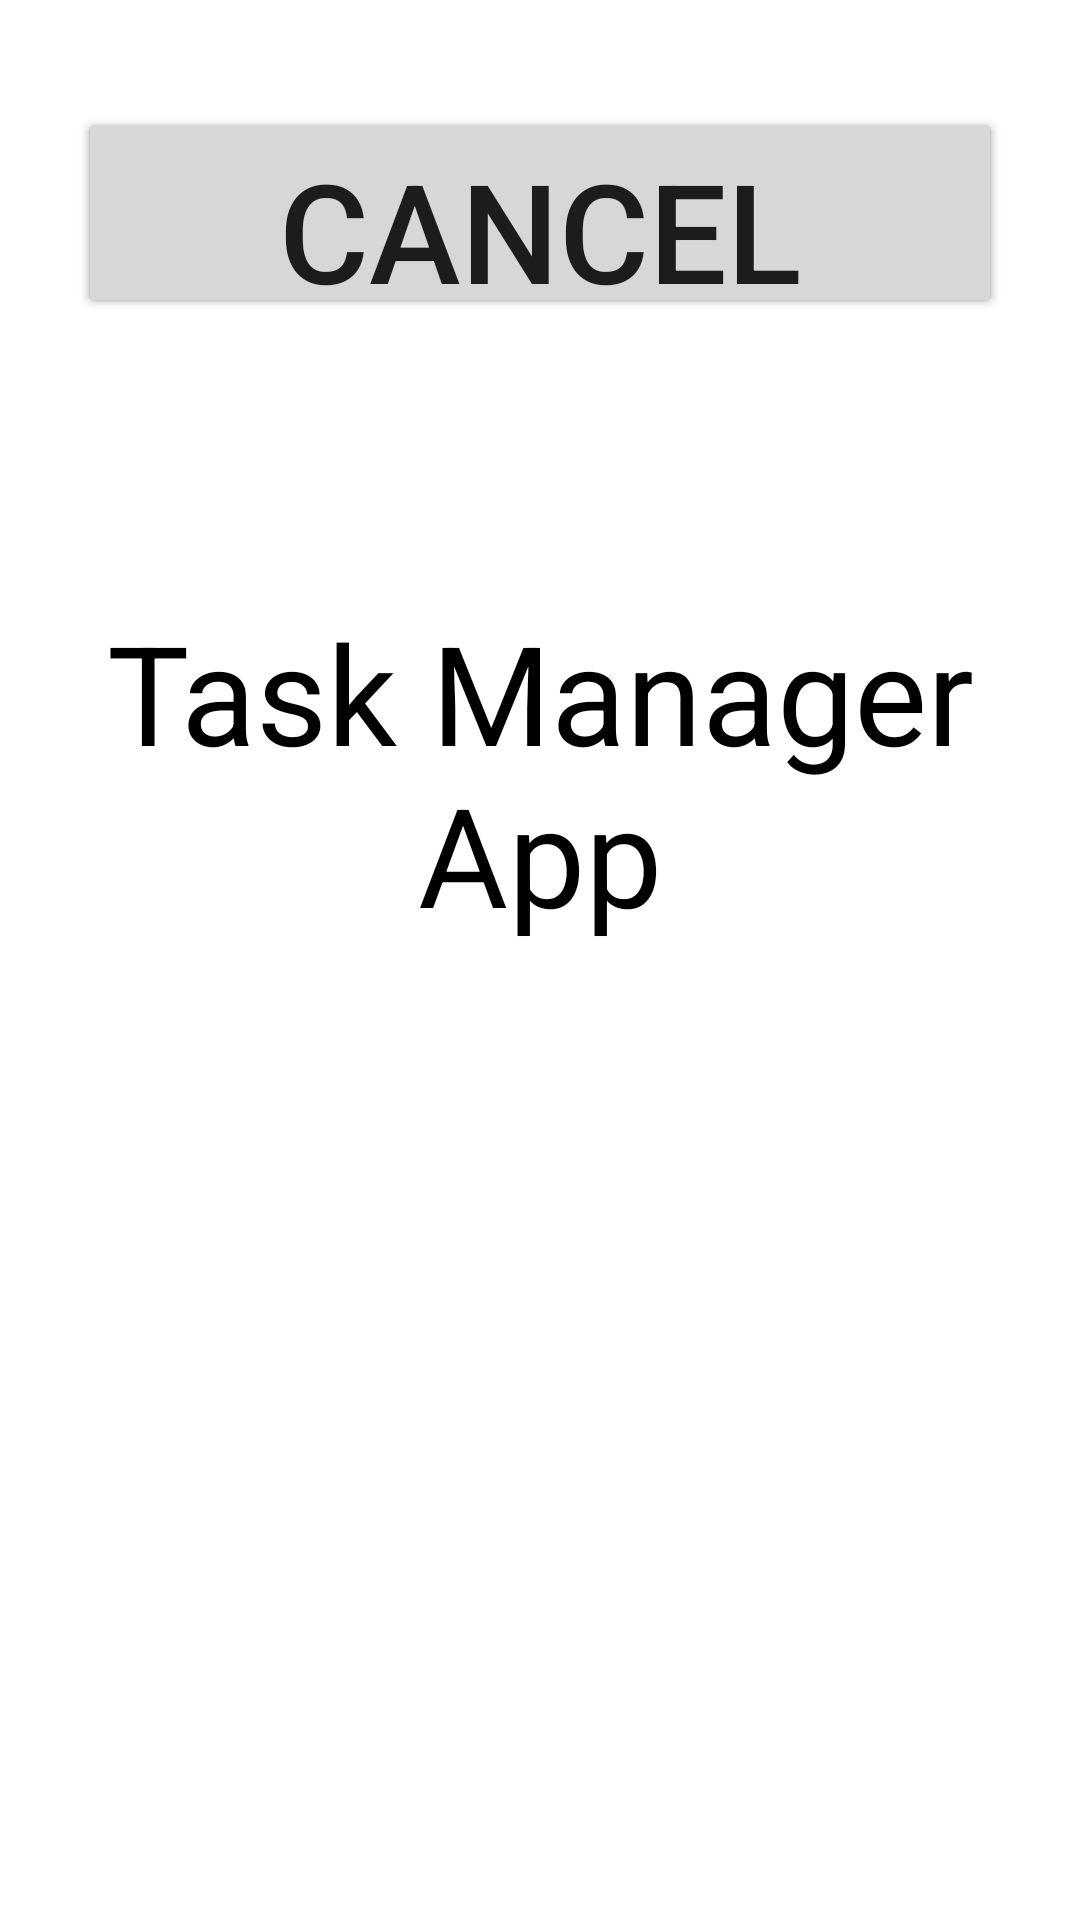

Reconstruct the res/layout file that produces this screen, plus the resources it refers to.
<!-- AndroidManifest.xml: application theme Theme.TaskMonitoringApp -->
<!-- res/layout/fragment_create_todo.xml -->
<?xml version="1.0" encoding="utf-8"?>
<FrameLayout xmlns:android="http://schemas.android.com/apk/res/android"
    xmlns:tools="http://schemas.android.com/tools"
    android:layout_width="match_parent"
    android:layout_height="match_parent"
    tools:context=".controller.CreateTodo">

    <TextView
        android:layout_width="match_parent"
        android:layout_height="wrap_content"
        android:id="@+id/selectedTime"
        android:layout_marginTop="200dp"
        android:text="Task Manager App"
        android:textAlignment="center"
        android:textColor="@color/black"
        android:textSize="46dp"
        />
    <Button
        android:layout_width="match_parent"
        android:layout_height="70dp"
        android:layout_marginTop="36dp"
        android:layout_marginHorizontal="26dp"
        android:text="set Time"
        android:textSize="46dp"
        />
    <Button
        android:layout_width="match_parent"
        android:layout_height="70dp"
        android:layout_marginTop="36dp"
        android:layout_marginHorizontal="26dp"
        android:text="cancel"
        android:textSize="46dp"
        />


</FrameLayout>
<!-- resources referenced by this layout -->
<resources>
  <style name="Theme.TaskMonitoringApp" parent="Theme.MaterialComponents.DayNight.DarkActionBar">
          
          <item name="windowActionBar">false</item>
          <item name="colorPrimary">@color/purple_500</item>
          <item name="colorPrimaryVariant">@color/purple_700</item>
          <item name="colorOnPrimary">@color/white</item>
          
          <item name="colorSecondary">@color/teal_200</item>
          <item name="colorSecondaryVariant">@color/teal_700</item>
          <item name="colorOnSecondary">@color/black</item>
          
          <item name="android:statusBarColor" tools:targetApi="l">?attr/colorPrimaryVariant</item>
          
          <item name="windowNoTitle">true</item>
      </style>
  <!-- not gathered from this repository: default colours our renderer supplied (Android Studio template values) -->
  <color name="purple_500">#FF6200EE</color>
  <color name="purple_700">#FF3700B3</color>
  <color name="teal_200">#FF03DAC5</color>
  <color name="teal_700">#FF018786</color>
  <color name="black">#FF000000</color>
  <color name="white">#FFFFFFFF</color>
</resources>
